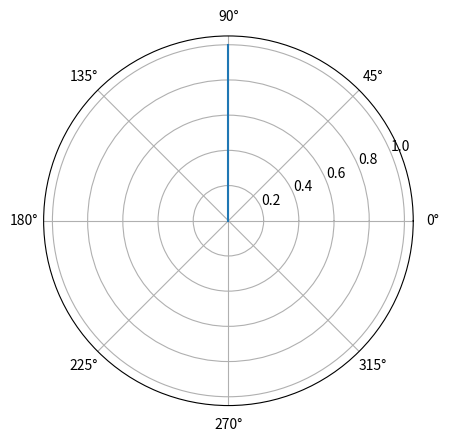

Source code (Python):
"""
================
Annotation Polar
================

"""
import numpy as np
import matplotlib.pyplot as plt

fig = plt.figure()
ax = fig.add_subplot(111, polar=True)

line, = ax.plot([np.pi/2, np.pi/2], [0, 1])

plt.show()
